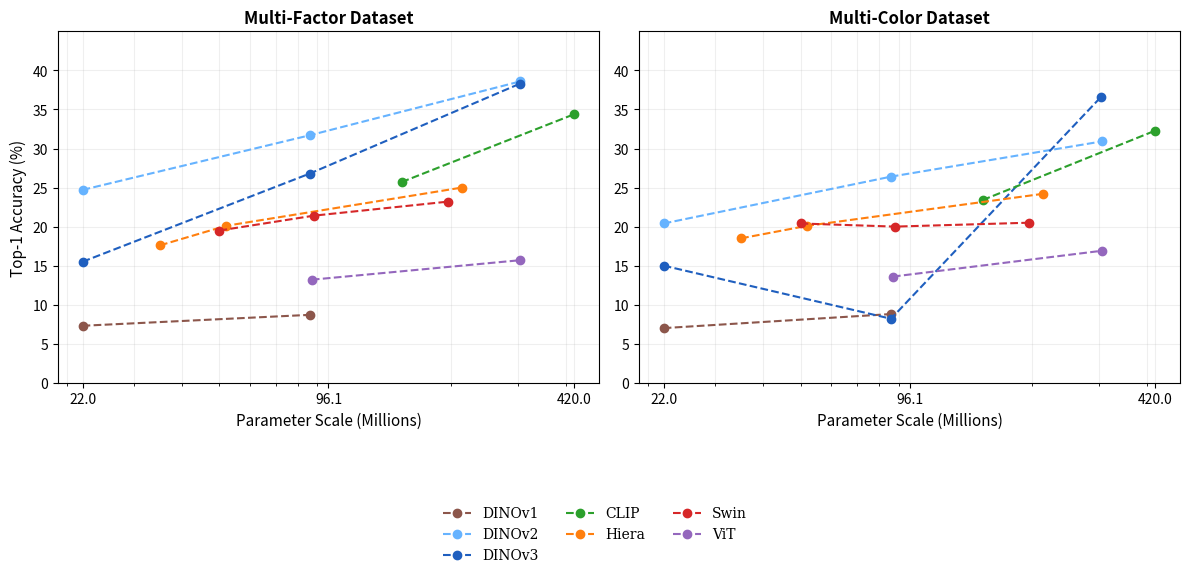

Here is the Python script that generated this plot: (Note: this script raises an exception after producing the figure.)
import matplotlib.pyplot as plt
import numpy as np
import matplotlib.ticker as mticker
from pathlib import Path

# Data Definition based on Table \ref{tab:scaling_jumps}
# Format: Model Family: [ (Scale_Name, Params_Millions, Normal_Acc, Plastic_Acc), ... ]
# Note: Params are approximate based on standard model sizes for visualization scaling on X-axis

data = {
    "DINOv1": [
        ("Small", 22, 7.3, 7.0),
        ("Base", 86, 8.7, 8.8)
    ],
    "DINOv2": [
        ("Small", 22, 24.7, 20.4),
        ("Base", 86, 31.7, 26.4),
        ("Large", 304, 38.6, 30.9)
    ],
    "DINOv3": [
        ("Small", 22, 15.5, 15.0),
        ("Base", 86, 26.8, 8.2),  
        ("Large", 303, 38.3, 36.6) 
    ],
    "CLIP": [
        ("Base", 149, 25.7, 23.4),
        ("Large", 420, 34.4, 32.3)
    ],
    "Hiera": [
        ("Small", 35, 17.6, 18.5),
        ("Base", 52, 20.1, 20.1),
        ("Large", 214, 25.0, 24.2)
    ],
    "Swin": [
        ("Small", 50, 19.5, 20.4),
        ("Base", 88, 21.4, 20.0),
        ("Large", 197, 23.2, 20.5)
    ],
    "ViT": [
        ("Base", 87, 13.2, 13.6),
        ("Large", 304, 15.7, 16.9)
    ]
}

# Plot Configuration
fig, axs = plt.subplots(1, 2, figsize=(12, 5))
plt.rcParams['font.family'] = 'serif'
plt.rcParams['font.size'] = 10

# Color Map for consistency
colors = {
    "DINOv1": "#8c564b", # Brown
    "DINOv2": "#66b3ff", # Lighter blue
    "DINOv3": "#1f5fbf", # Darker Blue
    "CLIP": "#2ca02c", # Green
    "Hiera": "#ff7f0e", # Orange
    "Swin": "#d62728", # Red
    "ViT": "#9467bd" # Purple
}

linestyle_self_sup = "-"
linestyle_sup = "--"

titles = ["Multi-Factor Dataset", "Multi-Color Dataset"]
y_labels = ["Top-1 Accuracy (%)", "Top-1 Accuracy (%)"]

for ax_idx, dataset_col in enumerate([2, 3]): # 2=Normal, 3=Plastic
    ax = axs[ax_idx]
    ax.set_title(titles[ax_idx], fontsize=12, fontweight='bold')
    ax.set_xlabel("Parameter Scale (Millions)", fontsize=11)
    if ax_idx == 0:
        ax.set_ylabel("Top-1 Accuracy (%)", fontsize=11)
    
    ax.set_xscale('log')
    ax.grid(True, which="both", ls="-", alpha=0.2)
    ax.set_axisbelow(True)
    
    # Set Y limits for better visualization
    ax.set_ylim(0, 45)
    ax.set_yticks(np.arange(0, 45, 5))

    # Set exactly three x-ticks (log-spaced): min, mid, max for clarity
    all_params = sorted({p[1] for points in data.values() for p in points})
    if len(all_params) > 0:
        min_p, max_p = all_params[0], all_params[-1]
        ticks = np.geomspace(min_p, max_p, num=3)
        ax.set_xticks(ticks)
        ax.set_xticklabels([str(int(round(t))) for t in ticks])
        ax.xaxis.set_major_formatter(mticker.ScalarFormatter())

    for family, points in data.items():
        print(f"Plotting {family} for dataset column {dataset_col}")
        params = [p[1] for p in points]
        accs = [p[dataset_col] for p in points]
        labels = [p[0] for p in points]
        
        color = colors[family]
        ls = "--"
        linewidth = 1.5
        marker = 'o'
        
        
        # Plot line
        ax.plot(params, accs, marker=marker, linestyle=ls, linewidth=linewidth, 
                color=color, label=family, markersize=6)
        
        
# Create a unified legend (include all plotted families)
handles, labels = axs[0].get_legend_handles_labels()
fig.legend(handles, labels, loc='upper center', bbox_to_anchor=(0.5, -0.05),
           ncol=3, frameon=False, fontsize=10)

plt.tight_layout(rect=[0, 0.05, 1, 0.95]) # Make room for legend
base_dir = Path(__file__).resolve().parent.parent
out_dir = base_dir / 'results' / 'plots'
out_dir.mkdir(parents=True, exist_ok=True)
plt.savefig(out_dir / "5.6_scaling_curves.pdf", bbox_inches='tight')
plt.savefig(out_dir / "5.6_scaling_curves.png", bbox_inches='tight', dpi=300)
plt.show()
